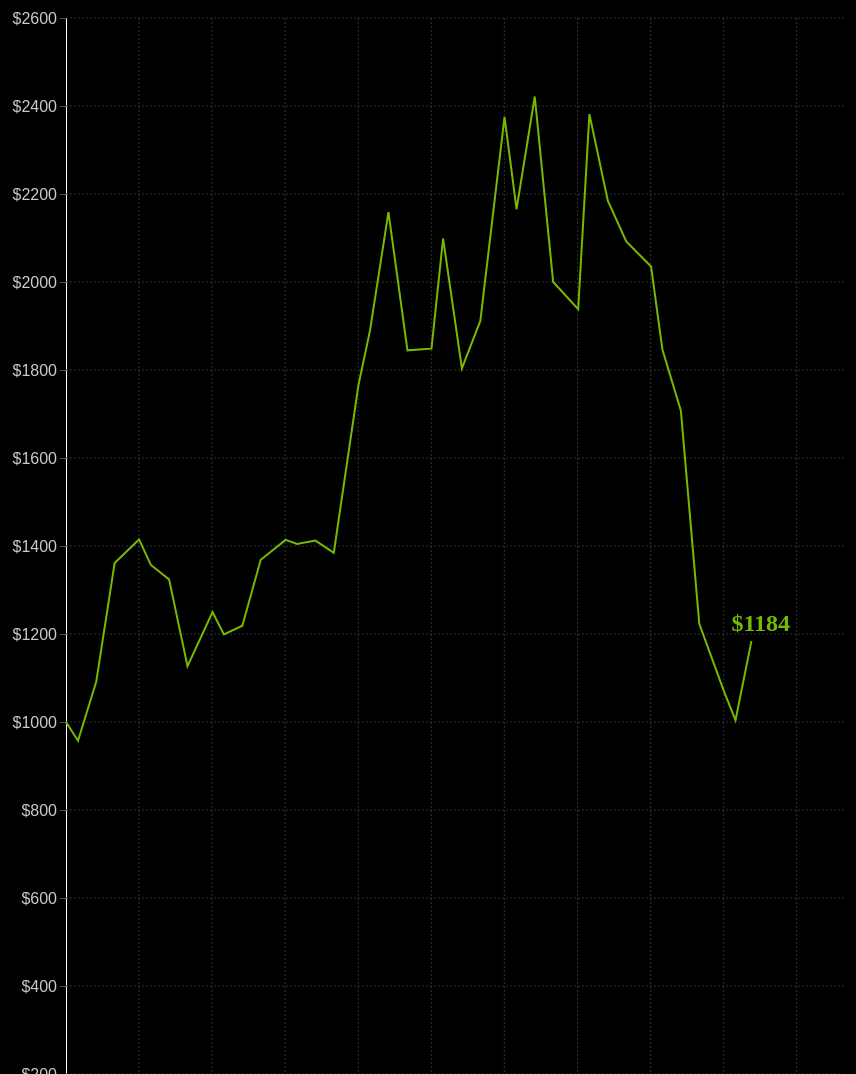
D3 v7 page, settled after 480 driven frames (8 s of simulated time); the page loaded 1 data file(s).


// ── movingLineChart.js
// Set up the SVG canvas dimensions for TikTok/Instagram/YouTube Shorts
const svg = d3.select("svg"),
    width = +svg.attr("width"),
    height = +svg.attr("height");

// Adjust margins to provide spacing from the top, bottom, and sides
const margin = {
    top: height * 0.3, // 30% from the top
    right: 60,
    bottom: 200,       // Extra margin at the bottom for overlay text
    left: 80
};
const chartWidth = width - margin.left - margin.right;
const chartHeight = height - margin.top - margin.bottom;

// Create an inner group element
const g = svg.append("g").attr("transform", `translate(${margin.left},${margin.top})`);

// Load the CSV file
d3.csv("data.csv").then(data => {
    // Parse the data
    data.forEach(d => {
        d.x = new Date(d.x); // Convert x to Date object
        d.y = +d.y;          // Convert y to number
    });

    // Set up the x and y scales
    const x = d3.scaleTime()
        .domain(d3.extent(data, d => d.x))
        .range([0, chartWidth]);

    const y = d3.scaleLinear()
        .domain([0, d3.max(data, d => d.y)])
        .nice()
        .range([chartHeight, 0]);

    // Set up the line generator
    const line = d3.line()
        .x(d => x(d.x))
        .y(d => y(d.y));

    // Create x and y axes
    const xAxis = d3.axisBottom(x).ticks(d3.timeYear.every(1)).tickFormat(d3.timeFormat("%Y"));
    const yAxis = d3.axisLeft(y).ticks(10).tickFormat(d => `$${d}`);

    // Add x and y axes
    g.append("g")
        .attr("transform", `translate(0,${chartHeight})`)
        .call(xAxis)
        .call(g => g.selectAll("line").attr("stroke", "#555"))
        .call(g => g.selectAll("text").attr("fill", "#ccc").style("font-size", "16px"));

    g.append("g")
        .call(yAxis)
        .call(g => g.selectAll("line").attr("stroke", "#555"))
        .call(g => g.selectAll("text").attr("fill", "#ccc").style("font-size", "16px"));

    // Add horizontal grid lines
    g.selectAll(".y-grid")
        .data(y.ticks(10))
        .enter().append("line")
        .attr("class", "y-grid")
        .attr("x1", 0)
        .attr("x2", chartWidth)
        .attr("y1", d => y(d))
        .attr("y2", d => y(d))
        .attr("stroke", "#333")
        .attr("stroke-dasharray", "2,2");

    // Add vertical grid lines
    g.selectAll(".x-grid")
        .data(x.ticks(d3.timeYear.every(1)))
        .enter().append("line")
        .attr("class", "x-grid")
        .attr("x1", d => x(d))
        .attr("x2", d => x(d))
        .attr("y1", 0)
        .attr("y2", chartHeight)
        .attr("stroke", "#333")
        .attr("stroke-dasharray", "2,2");

    // Path element for the line
    const path = g.append("path")
        .datum(data)
        .attr("fill", "none")
        .attr("stroke", "#76B900") // NVIDIA logo color
        .attr("stroke-width", 2)
        .attr("d", line);

    // Create an SVG text element for the tooltip
    const tooltip = g.append("text")
        .attr("fill", "#76B900") // NVIDIA logo color
        .attr("font-size", "24px")
        .attr("font-weight", "bold")
        .attr("visibility", "hidden");

    // Animate the line
    const totalLength = path.node().getTotalLength();

    path
        .attr("stroke-dasharray", `${totalLength} ${totalLength}`)
        .attr("stroke-dashoffset", totalLength)
        .transition()
        .duration(10000) // Duration of animation in milliseconds
        .ease(d3.easeLinear)
        .attr("stroke-dashoffset", 0)
        .on("start", function() {
            tooltip.attr("visibility", "visible");
        })
        .on("end", function() {
            tooltip.attr("visibility", "visible");
        })
        .tween("tooltip", function() {
            return function(t) {
                const pointAtLength = path.node().getPointAtLength(totalLength * t);
                tooltip
                    .attr("x", pointAtLength.x - 20)
                    .attr("y", pointAtLength.y - 10)
                    .text(`$${Math.round(y.invert(pointAtLength.y))}`);
            };
        });
});


### data: data.csv
x, y
1/2/14, 1000
3/3/14, 957.5
6/2/14, 1091
9/2/14, 1361
1/2/15, 1415
3/2/15, 1357
6/1/15, 1324
9/1/15, 1127
1/4/16, 1250
3/1/16, 1199
6/1/16, 1219
9/1/16, 1369
1/3/17, 1414
3/1/17, 1405
6/1/17, 1412
9/1/17, 1385
1/2/18, 1765
3/1/18, 1890
6/1/18, 2159
9/4/18, 1845
1/2/19, 1848
3/1/19, 2099
6/3/19, 1804
9/3/19, 1912
1/2/20, 2375
3/2/20, 2165
6/1/20, 2422
9/1/20, 2000
1/4/21, 1938
3/1/21, 2382
6/1/21, 2185
9/1/21, 2092
1/3/22, 2035
3/1/22, 1846
6/1/22, 1708
9/1/22, 1223
1/3/23, 1069
3/1/23, 1004
6/1/23, 1212
9/1/23, 1362
1/2/24, 1888
3/1/24, 1671
6/3/24, 1200
9/3/24, 913.9